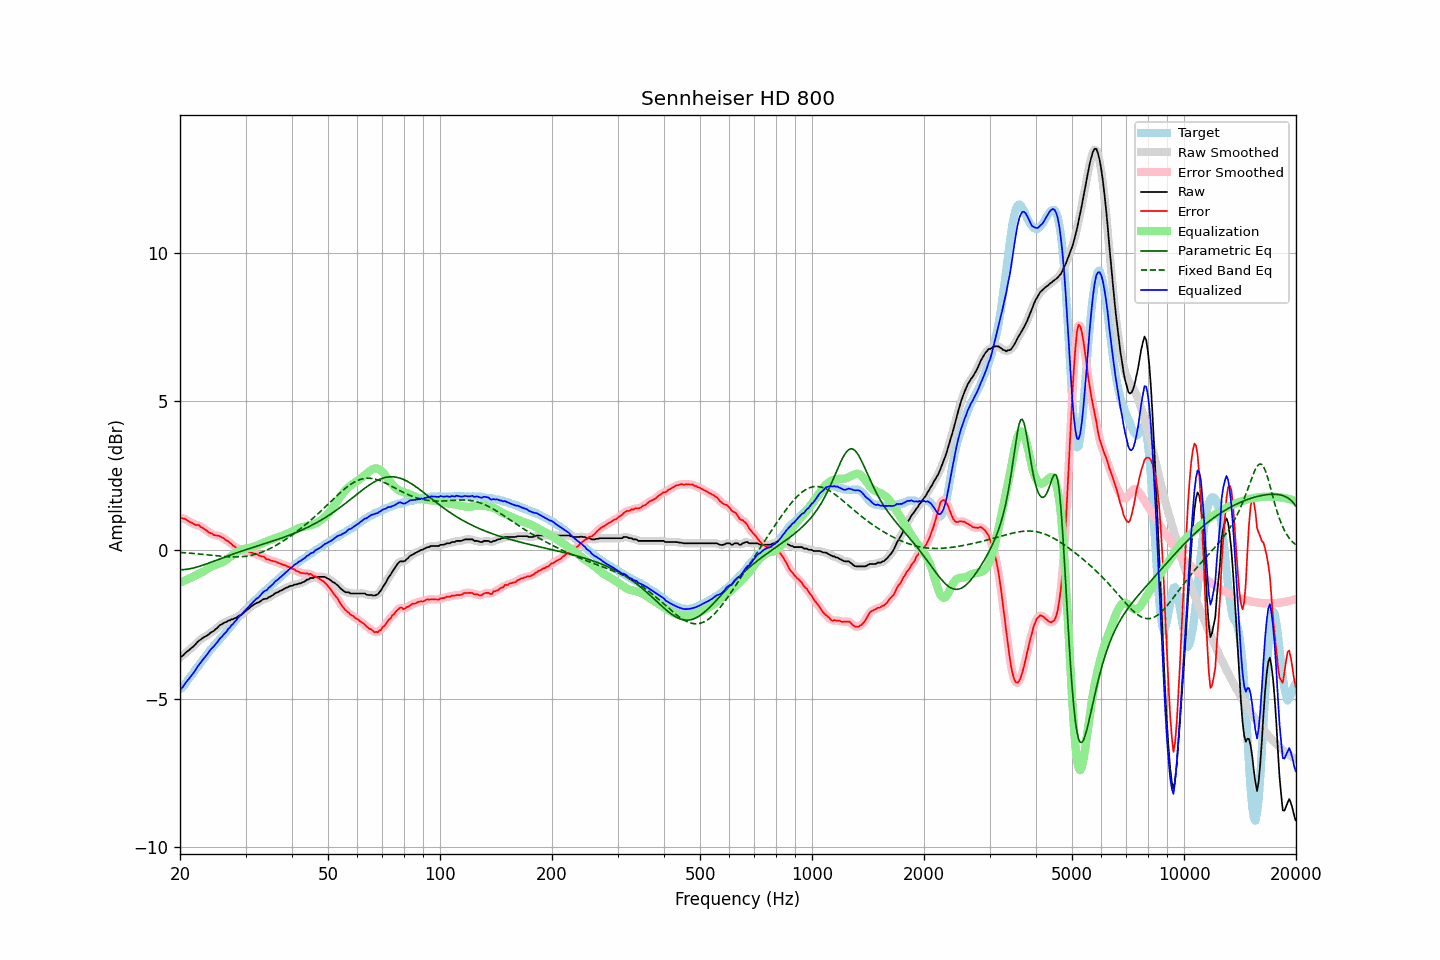

Values plotted in this chart, from the file beside it:
frequency, raw, error, smoothed, error_smoothed, equalization, parametric_eq, fixed_band_eq, equalized_raw, equalized_smoothed, target
20.00, -3.61, 1.08, -3.62, 1.08, -1.10, -0.67, -0.08, -4.71, -4.72, -4.69
20.20, -3.58, 1.08, -3.58, 1.07, -1.07, -0.67, -0.09, -4.66, -4.65, -4.66
20.40, -3.54, 1.06, -3.53, 1.06, -1.05, -0.66, -0.09, -4.59, -4.58, -4.60
20.61, -3.48, 1.05, -3.49, 1.04, -1.03, -0.66, -0.09, -4.51, -4.51, -4.53
20.81, -3.43, 1.02, -3.44, 1.01, -1.00, -0.65, -0.10, -4.44, -4.44, -4.45
21.02, -3.39, 0.98, -3.39, 0.98, -0.98, -0.64, -0.10, -4.37, -4.37, -4.37
21.23, -3.35, 0.94, -3.35, 0.95, -0.95, -0.63, -0.11, -4.31, -4.30, -4.29
21.44, -3.30, 0.93, -3.31, 0.92, -0.93, -0.62, -0.11, -4.23, -4.24, -4.23
21.66, -3.26, 0.90, -3.26, 0.89, -0.90, -0.61, -0.12, -4.17, -4.16, -4.16
21.87, -3.21, 0.86, -3.21, 0.87, -0.88, -0.60, -0.12, -4.09, -4.09, -4.07
22.09, -3.15, 0.84, -3.15, 0.85, -0.85, -0.58, -0.13, -4.01, -4.01, -3.99
22.31, -3.09, 0.84, -3.10, 0.83, -0.83, -0.57, -0.13, -3.92, -3.93, -3.93
22.54, -3.04, 0.83, -3.05, 0.81, -0.80, -0.55, -0.14, -3.85, -3.85, -3.88
22.76, -3.01, 0.77, -3.01, 0.79, -0.77, -0.53, -0.14, -3.79, -3.78, -3.78
22.99, -2.96, 0.75, -2.97, 0.75, -0.74, -0.51, -0.15, -3.71, -3.71, -3.72
23.22, -2.93, 0.71, -2.94, 0.71, -0.71, -0.50, -0.15, -3.64, -3.64, -3.65
23.45, -2.90, 0.67, -2.90, 0.67, -0.67, -0.48, -0.16, -3.58, -3.58, -3.58
23.69, -2.87, 0.63, -2.87, 0.63, -0.64, -0.46, -0.16, -3.51, -3.51, -3.51
23.92, -2.83, 0.59, -2.83, 0.60, -0.60, -0.44, -0.17, -3.44, -3.43, -3.43
24.16, -2.78, 0.56, -2.79, 0.57, -0.57, -0.42, -0.17, -3.36, -3.36, -3.35
24.40, -2.75, 0.55, -2.75, 0.54, -0.55, -0.40, -0.18, -3.30, -3.30, -3.31
24.65, -2.72, 0.50, -2.72, 0.51, -0.52, -0.38, -0.19, -3.25, -3.24, -3.23
24.89, -2.67, 0.49, -2.68, 0.50, -0.50, -0.36, -0.19, -3.18, -3.18, -3.17
25.14, -2.63, 0.48, -2.63, 0.49, -0.49, -0.34, -0.20, -3.12, -3.11, -3.12
25.39, -2.57, 0.48, -2.58, 0.48, -0.47, -0.31, -0.20, -3.04, -3.04, -3.06
25.65, -2.52, 0.46, -2.53, 0.46, -0.45, -0.29, -0.21, -2.97, -2.98, -2.98
25.91, -2.50, 0.43, -2.49, 0.43, -0.42, -0.27, -0.21, -2.93, -2.92, -2.93
26.16, -2.46, 0.41, -2.47, 0.40, -0.40, -0.25, -0.22, -2.86, -2.86, -2.87
26.43, -2.43, 0.36, -2.44, 0.36, -0.36, -0.23, -0.22, -2.80, -2.80, -2.79
26.69, -2.42, 0.32, -2.41, 0.33, -0.33, -0.21, -0.22, -2.75, -2.74, -2.74
26.96, -2.37, 0.30, -2.39, 0.29, -0.28, -0.19, -0.23, -2.66, -2.67, -2.67
27.23, -2.37, 0.24, -2.37, 0.25, -0.24, -0.18, -0.23, -2.62, -2.61, -2.61
27.50, -2.33, 0.21, -2.34, 0.20, -0.20, -0.16, -0.23, -2.53, -2.54, -2.54
27.77, -2.33, 0.14, -2.33, 0.15, -0.16, -0.14, -0.23, -2.49, -2.48, -2.47
28.05, -2.29, 0.12, -2.30, 0.11, -0.12, -0.12, -0.23, -2.41, -2.42, -2.42
28.33, -2.28, 0.07, -2.28, 0.07, -0.08, -0.10, -0.23, -2.37, -2.36, -2.36
28.62, -2.24, 0.04, -2.24, 0.05, -0.05, -0.08, -0.23, -2.29, -2.29, -2.29
28.90, -2.20, 0.02, -2.21, 0.02, -0.02, -0.06, -0.23, -2.23, -2.24, -2.23
29.19, -2.18, 0.01, -2.18, 0.00, -0.00, -0.04, -0.23, -2.18, -2.18, -2.19
29.48, -2.14, -0.02, -2.14, -0.02, 0.02, -0.03, -0.22, -2.13, -2.12, -2.12
29.78, -2.09, -0.04, -2.10, -0.04, 0.03, -0.01, -0.22, -2.06, -2.07, -2.05
30.08, -2.05, -0.05, -2.05, -0.05, 0.05, 0.01, -0.21, -2.01, -2.01, -2.00
30.38, -2.00, -0.04, -2.01, -0.05, 0.06, 0.03, -0.20, -1.95, -1.95, -1.96
30.68, -1.96, -0.07, -1.96, -0.06, 0.07, 0.04, -0.19, -1.89, -1.89, -1.89
30.99, -1.91, -0.08, -1.92, -0.08, 0.08, 0.06, -0.18, -1.83, -1.83, -1.84
31.30, -1.87, -0.10, -1.87, -0.10, 0.10, 0.08, -0.17, -1.78, -1.78, -1.78
31.61, -1.83, -0.12, -1.83, -0.11, 0.11, 0.10, -0.16, -1.72, -1.72, -1.72
31.93, -1.80, -0.12, -1.81, -0.13, 0.13, 0.11, -0.14, -1.67, -1.68, -1.68
32.24, -1.77, -0.14, -1.78, -0.15, 0.15, 0.13, -0.13, -1.62, -1.63, -1.63
32.57, -1.76, -0.18, -1.75, -0.18, 0.17, 0.15, -0.11, -1.59, -1.58, -1.58
32.89, -1.72, -0.20, -1.72, -0.19, 0.20, 0.16, -0.09, -1.53, -1.52, -1.52
33.22, -1.68, -0.22, -1.69, -0.21, 0.22, 0.18, -0.07, -1.46, -1.47, -1.46
33.55, -1.65, -0.22, -1.66, -0.24, 0.24, 0.20, -0.05, -1.41, -1.42, -1.44
33.89, -1.64, -0.28, -1.64, -0.27, 0.27, 0.22, -0.03, -1.37, -1.37, -1.37
34.23, -1.64, -0.31, -1.63, -0.30, 0.29, 0.23, -0.00, -1.35, -1.33, -1.33
34.57, -1.59, -0.31, -1.60, -0.32, 0.31, 0.25, 0.02, -1.28, -1.29, -1.28
34.92, -1.57, -0.34, -1.58, -0.34, 0.33, 0.27, 0.05, -1.24, -1.24, -1.23
35.27, -1.54, -0.36, -1.54, -0.36, 0.36, 0.29, 0.08, -1.19, -1.19, -1.19
35.62, -1.51, -0.38, -1.51, -0.37, 0.37, 0.30, 0.10, -1.14, -1.13, -1.14
35.97, -1.46, -0.38, -1.47, -0.39, 0.39, 0.32, 0.13, -1.07, -1.08, -1.08
... 635 more rows
